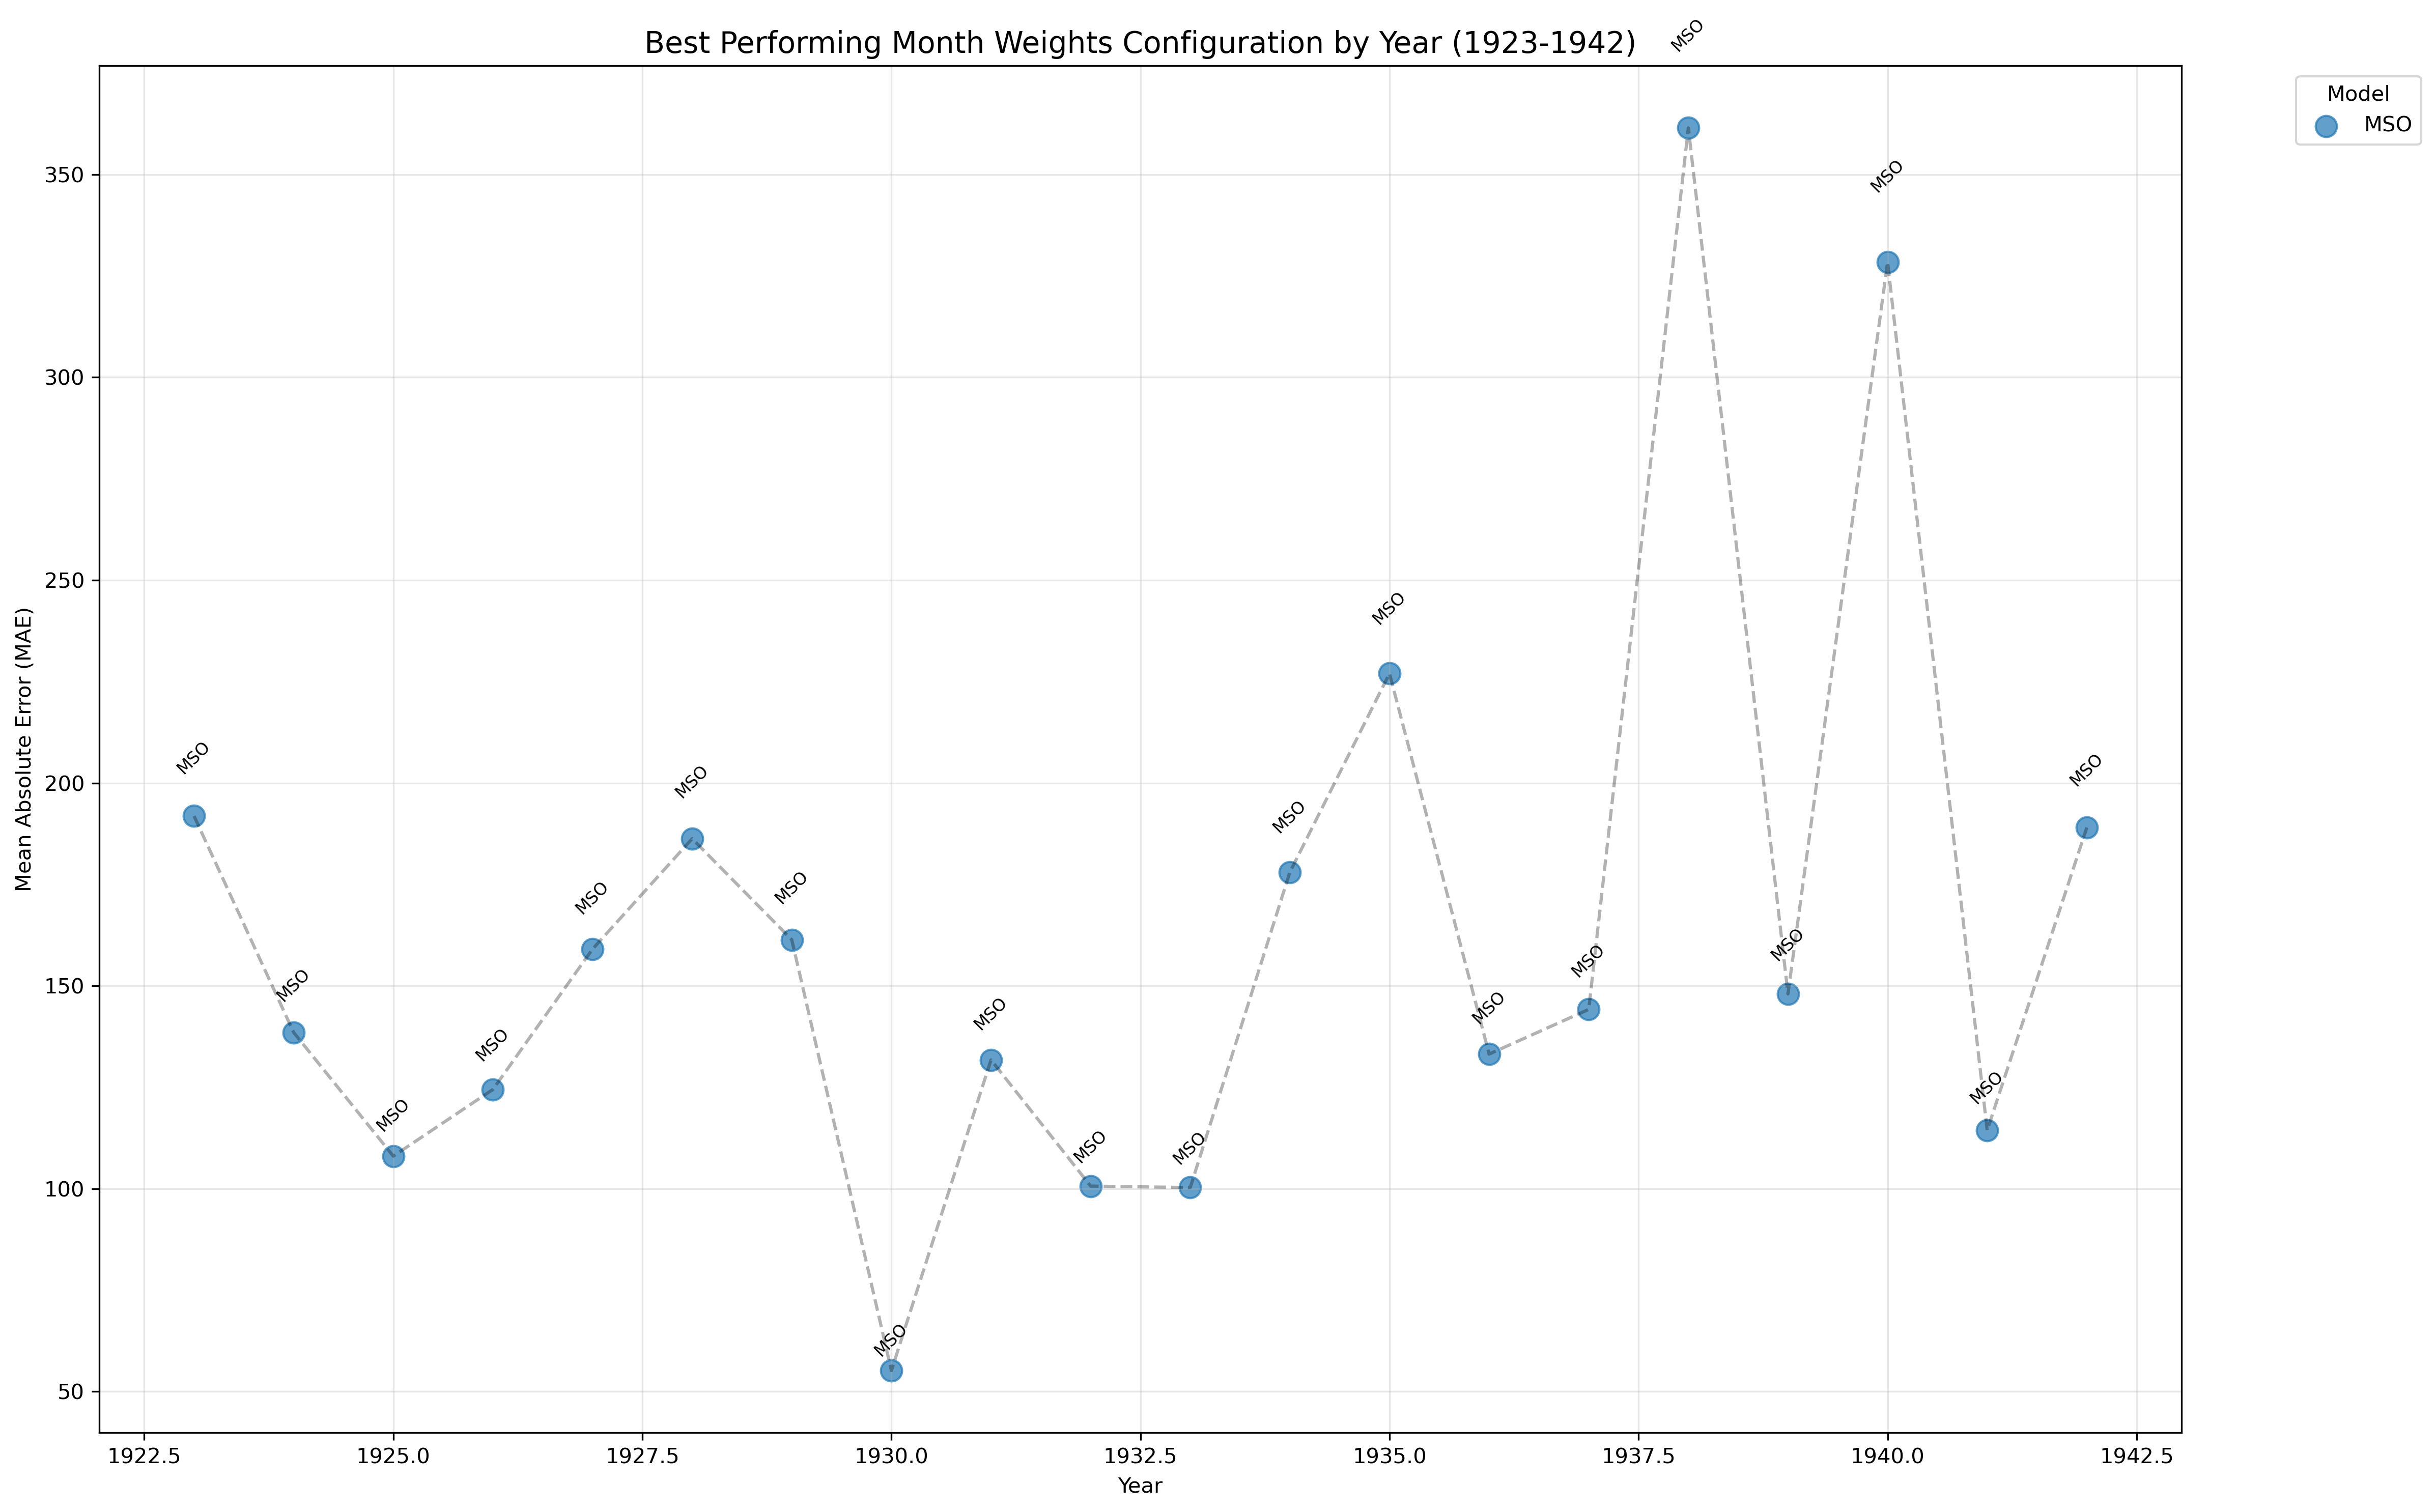

The data file committed next to this chart (first rows):
Year, Best_Model, Config_Name, MAE
1923, MSO, MSO, 191.9
1924, MSO, MSO, 138.5
1925, MSO, MSO, 108
1926, MSO, MSO, 124.5
1927, MSO, MSO, 159.1
1928, MSO, MSO, 186.3
1929, MSO, MSO, 161.4
1930, MSO, MSO, 55.18
1931, MSO, MSO, 131.7
1932, MSO, MSO, 100.7
1933, MSO, MSO, 100.3
1934, MSO, MSO, 178
1935, MSO, MSO, 227
1936, MSO, MSO, 133.2
1937, MSO, MSO, 144.2
1938, MSO, MSO, 361.5
1939, MSO, MSO, 148
1940, MSO, MSO, 328.4
1941, MSO, MSO, 114.4
1942, MSO, MSO, 189
